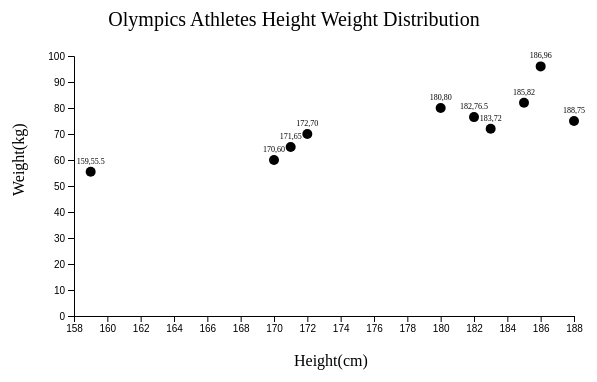
D3 v7 page, settled after 360 driven frames (6 s of simulated time); the page loaded 1 data file(s).


// ── scatter.js
//set up the svg container
const svgWidth=600;
const svgHeight=400;
const margin={top:60,right:20,bottom:80,left:80};

const width=svgWidth-margin.left-margin.right;
const height=svgHeight-margin.top-margin.bottom;

const svg=d3.select("#scatter_chart")
  .append("svg")
  .attr("width",svgWidth)
  .attr("height",svgHeight)

const chart=svg.append("g")
  .attr("transform",`translate(${margin.left},${margin.top})`);

//X-label
svg.append("text")
  .attr("class", "axis text")
  .attr("x", svgWidth/2)
  .attr("y", svgHeight-30)
  .text("Height(cm)");

//Y-label
svg.append("text")
  .attr("class", "axis text")
  .attr("transform","rotate(-90)")
  .attr("x", -svgHeight/2)
  .attr("y", margin.left/2-10)
  .text("Weight(kg)");

// Chart title
svg.append("text")
  .attr("font-size", "20px")
  .attr("text-anchor", "middle")
  .attr("x", svgWidth/2)
  .attr("y",30)
  .text("Olympics Athletes Height Weight Distribution");

//read data and convert string to numeric
d3.csv("height_weight.csv").then(function(data){
  data.forEach(function(d){
  d.height=+d.height;
  d.weight=+d.weight;
})
 
  // Define X and Y scales
  const scaleX = d3.scaleLinear()
    .domain(d3.extent(data, d => d.height))
    .nice()
    .range([0, width])

  const scaleY = d3.scaleLinear()
    .domain([0, d3.max(data, d => d.weight)])
    .nice()
    .range([height, 0]);

  // Add dots
  chart.selectAll(".dot")
    .data(data)
    .enter()
    .append("circle")
    .attr("class", "dot")
    .attr("cx", d => scaleX(d.height))
    .attr("cy", d => scaleY(d.weight))
    .attr("r", 5)

  // Add data labels
  chart.selectAll(".dot-label")
    .data(data)
    .enter()
    .append("text")
    .attr("x", d => scaleX(d.height))
    .attr("y", d => scaleY(d.weight)-8)
    .attr("font-size","8px")
    .attr("text-anchor","middle")
    .text(d=>`${d.height},${d.weight}`);
  
  // Add X and Y axes
  chart.append("g")
    .attr("class", "axis axis-x")
    .attr("transform", `translate(0, ${height})`)
    .call(d3.axisBottom(scaleX).ticks(10));

  chart.append("g")
    .attr("class", "axis axis-y")
    .call(d3.axisLeft(scaleY).ticks(10));
})

### data: height_weight.csv
height, weight
180.0, 80.0
170.0, 60.0
185.0, 82.0
188.0, 75.0
183.0, 72.0
186.0, 96.0
182.0, 76.5
172.0, 70.0
159.0, 55.5
171.0, 65.0